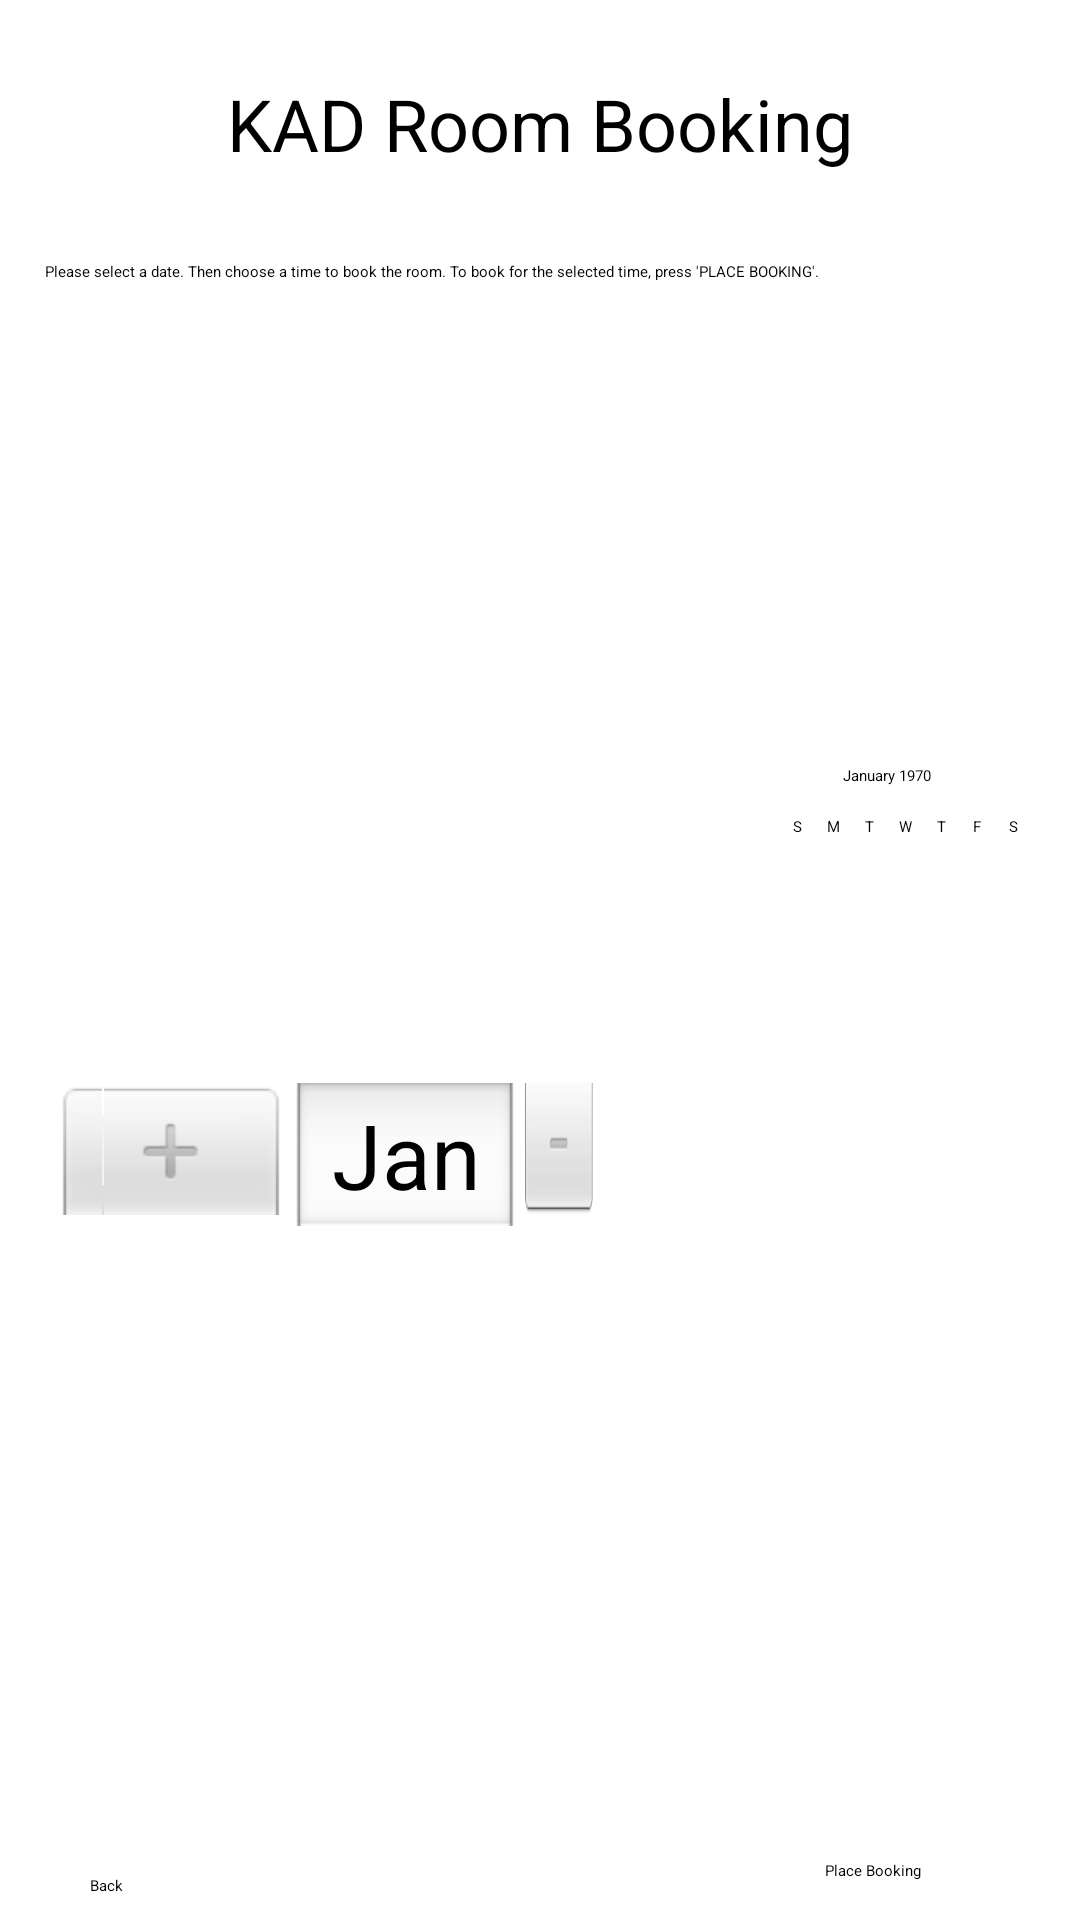

The Android layout XML behind this screen, and the referenced resources:
<!-- AndroidManifest.xml: application theme Theme.KAD -->
<!-- res/layout/room_booking_page.xml -->
<?xml version="1.0" encoding="utf-8"?>
<androidx.constraintlayout.widget.ConstraintLayout xmlns:android="http://schemas.android.com/apk/res/android"
    xmlns:tools="http://schemas.android.com/tools"
    android:layout_width="match_parent"
    android:layout_height="match_parent"
    xmlns:app="http://schemas.android.com/apk/res-auto">

    <TextView
        android:id="@+id/textViewTitle"
        android:layout_width="wrap_content"
        android:layout_height="wrap_content"
        android:layout_marginTop="25dp"
        android:text="KAD Room Booking"
        android:textSize="24sp"
        app:layout_constraintEnd_toEndOf="parent"
        app:layout_constraintStart_toStartOf="parent"
        app:layout_constraintTop_toTopOf="parent" />

    <TextView
        android:id="@+id/textViewRoomInfo"
        android:layout_width="300dp"
        android:layout_height="wrap_content"
        android:layout_marginStart="55dp"
        android:layout_marginTop="70dp"
        app:layout_constraintStart_toStartOf="parent"
        app:layout_constraintTop_toTopOf="parent" />

    <Spinner
        android:id="@+id/dropdownTimeSelection"
        android:layout_width="125dp"
        android:layout_height="52dp"
        android:layout_marginStart="20dp"
        android:layout_marginTop="20dp"
        android:spinnerMode="dropdown"
        app:layout_constraintStart_toEndOf="@+id/backButtonRoomSelection"
        app:layout_constraintTop_toBottomOf="@+id/datePicker" />

    <DatePicker
        android:id="@+id/datePicker"
        android:layout_width="327dp"
        android:layout_height="430dp"
        android:layout_marginTop="170dp"
        app:layout_constraintEnd_toEndOf="parent"
        app:layout_constraintHorizontal_bias="0.58"
        app:layout_constraintStart_toStartOf="parent"
        app:layout_constraintTop_toTopOf="parent" />

    <Button
        android:id="@+id/backButtonRoomSelection"
        android:layout_width="80dp"
        android:layout_height="45dp"
        android:layout_marginStart="30dp"
        android:layout_marginTop="25dp"
        android:text="Back"
        app:layout_constraintStart_toStartOf="parent"
        app:layout_constraintTop_toBottomOf="@+id/datePicker" />

    <TextView
        android:id="@+id/textViewInstruction"
        android:layout_width="375dp"
        android:layout_height="wrap_content"
        android:layout_marginStart="15dp"
        android:layout_marginTop="10dp"
        android:text="Please select a date. Then choose a time to book the room. To book for the selected time, press 'PLACE BOOKING'."
        app:layout_constraintStart_toStartOf="parent"
        app:layout_constraintTop_toBottomOf="@+id/textViewRoomInfo" />

    <Button
        android:id="@+id/placeBookingButton"
        android:layout_width="110dp"
        android:layout_height="wrap_content"
        android:layout_marginStart="20dp"
        android:layout_marginTop="20dp"
        android:text="Place Booking"
        app:layout_constraintStart_toEndOf="@+id/dropdownTimeSelection"
        app:layout_constraintTop_toBottomOf="@+id/datePicker" />

</androidx.constraintlayout.widget.ConstraintLayout>
<!-- resources referenced by this layout -->
<resources>
  <style name="Theme.KAD" parent="Theme.MaterialComponents.DayNight.DarkActionBar">
          
          <item name="colorPrimary">@color/purple_500</item>
          <item name="colorPrimaryVariant">@color/purple_700</item>
          <item name="colorOnPrimary">@color/white</item>
          
          <item name="colorSecondary">@color/teal_200</item>
          <item name="colorSecondaryVariant">@color/teal_700</item>
          <item name="colorOnSecondary">@color/black</item>
          
          <item name="android:statusBarColor">?attr/colorPrimaryVariant</item>
          
      </style>
  <!-- not gathered from this repository: default colours our renderer supplied (Android Studio template values) -->
  <color name="purple_500">#FF6200EE</color>
  <color name="purple_700">#FF3700B3</color>
  <color name="teal_200">#FF03DAC5</color>
  <color name="teal_700">#FF018786</color>
  <color name="black">#FF000000</color>
  <color name="white">#FFFFFFFF</color>
</resources>
